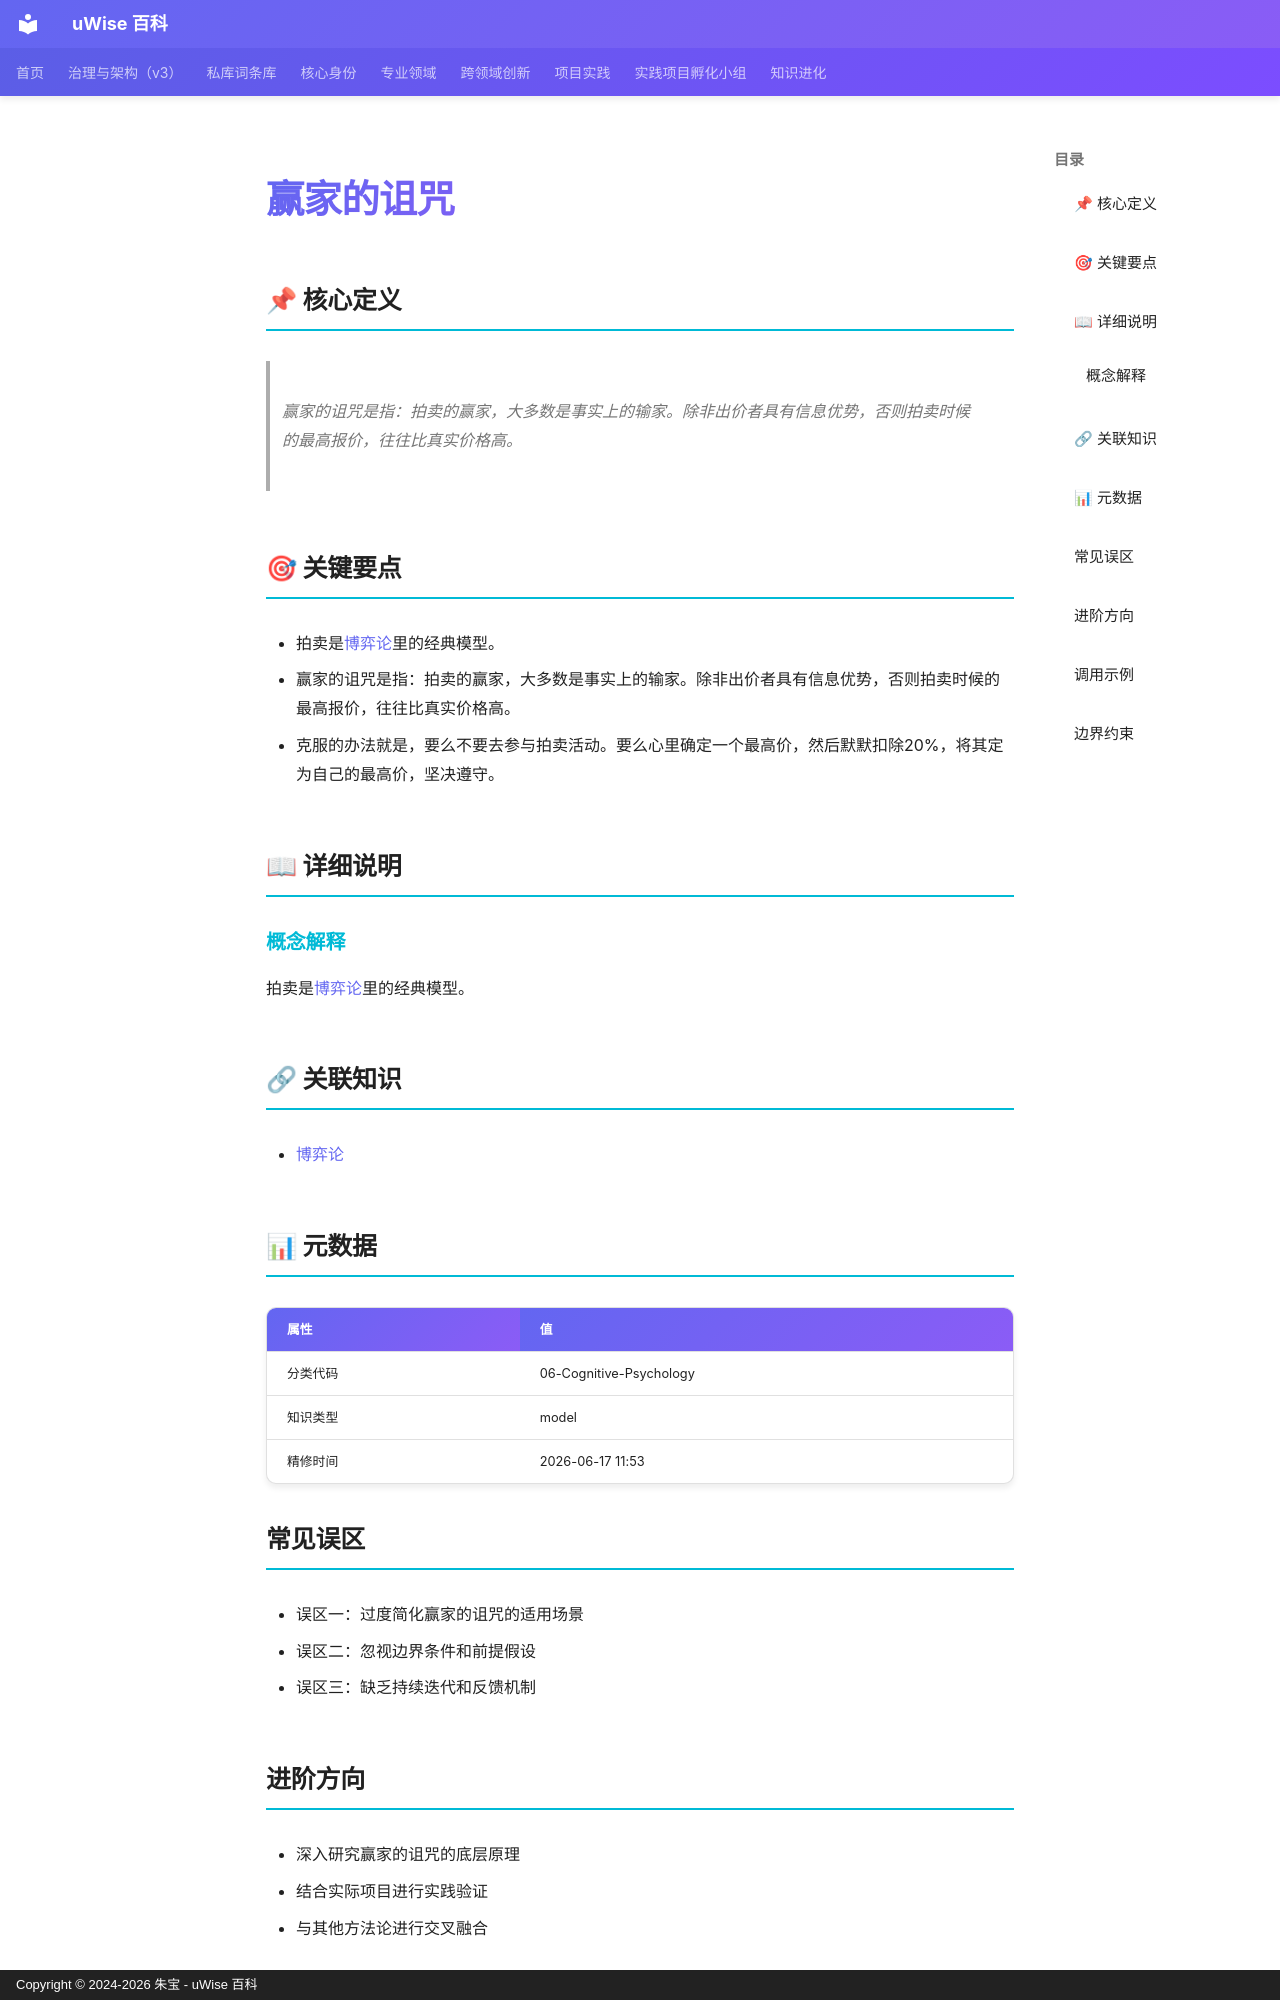

repository: zhubao315/uWise · page: vault-encyclopedia/md-bf8c1ea4/index.html · generator: mkdocs · copyright: Copyright © 2024-2026 朱宝 - uWise 百科

---
title: "赢家的诅咒"
description: "赢家的诅咒是指：拍卖的赢家，大多数是事实上的输家。除非出价者具有信息优势，否则拍卖时候的最高报价，往往比真实价格高。"
---

# 赢家的诅咒

## 📌 核心定义

> 赢家的诅咒是指：拍卖的赢家，大多数是事实上的输家。除非出价者具有信息优势，否则拍卖时候的最高报价，往往比真实价格高。

## 🎯 关键要点

- 拍卖是[博弈论](../md-68c23c4d/)里的经典模型。
- 赢家的诅咒是指：拍卖的赢家，大多数是事实上的输家。除非出价者具有信息优势，否则拍卖时候的最高报价，往往比真实价格高。
- 克服的办法就是，要么不要去参与拍卖活动。要么心里确定一个最高价，然后默默扣除20%，将其定为自己的最高价，坚决遵守。

## 📖 详细说明

### 概念解释
拍卖是[博弈论](../md-68c23c4d/)里的经典模型。


## 🔗 关联知识

- [博弈论](../md-68c23c4d/)

## 📊 元数据

| 属性 | 值 |
|------|-----|
| 分类代码 | 06-Cognitive-Psychology |
| 知识类型 | model |
| 精修时间 | 2026-06-17 11:53 |

## 常见误区

- 误区一：过度简化赢家的诅咒的适用场景
- 误区二：忽视边界条件和前提假设
- 误区三：缺乏持续迭代和反馈机制

## 进阶方向

- 深入研究赢家的诅咒的底层原理
- 结合实际项目进行实践验证
- 与其他方法论进行交叉融合

---

## 调用示例

场景 1：判断「赢家的诅咒」是否适用时，先复述其核心——赢家的诅咒是指：拍卖的赢家，大多数是事实上的输家。——再对照当前事实逐项核对。
场景 2：遇到与「赢家的诅咒」相似的模糊情形，以要点「- 拍卖是[博弈论](../md-68c23c4d/)里的经典模型。」为检查清单，避免只凭印象下结论。
